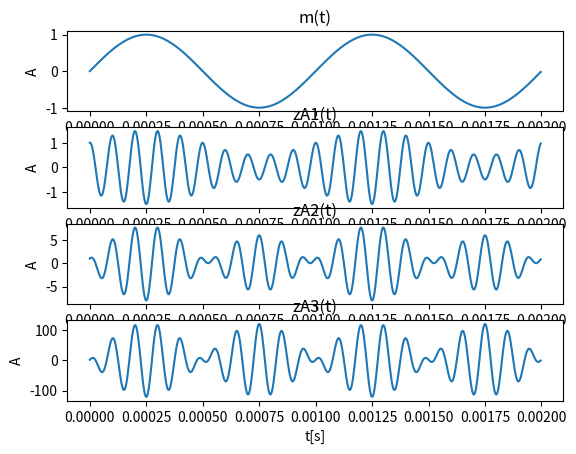

Here is the Python script that generated this plot:
from math import sin, cos, pi
import matplotlib.pyplot as plt



fs = 300000 #podanie częstotliwości w kHz
Ts = 1 / fs
Tc = 0.002 #podanie okresu w s

N = round(Tc / Ts)

t = []
m = []
zA1 = []
zA2 = []
zA3 = []

fm = 1000
fn = 10000
kA1 = 0.5
kA2 = 7
kA3 = 120


for i in range(0, N):

	t.append(i / fs)
	m.append(sin(2 * pi * fm * t[i]))
	zA1.append((kA1 * m[i] + 1) * cos(2 * pi * fn * t[i]))
	zA2.append((kA2 * m[i] + 1) * cos(2 * pi * fn * t[i]))
	zA3.append((kA3 * m[i] + 1) * cos(2 * pi * fn * t[i]))



plt.subplot(4, 1, 1)
plt.plot(t, m)
plt.title('m(t)')
plt.xlabel('t[s]')
plt.ylabel('A')

plt.subplot(4, 1, 2)
plt.plot(t, zA1)
plt.title('zA1(t)')
plt.xlabel('t[s]')
plt.ylabel('A')

plt.subplot(4, 1, 3)
plt.plot(t, zA2)
plt.title('zA2(t)')
plt.xlabel('t[s]')
plt.ylabel('A')

plt.subplot(4, 1, 4)
plt.plot(t, zA3)
plt.title('zA3(t)')
plt.xlabel('t[s]')
plt.ylabel('A')
plt.show()
